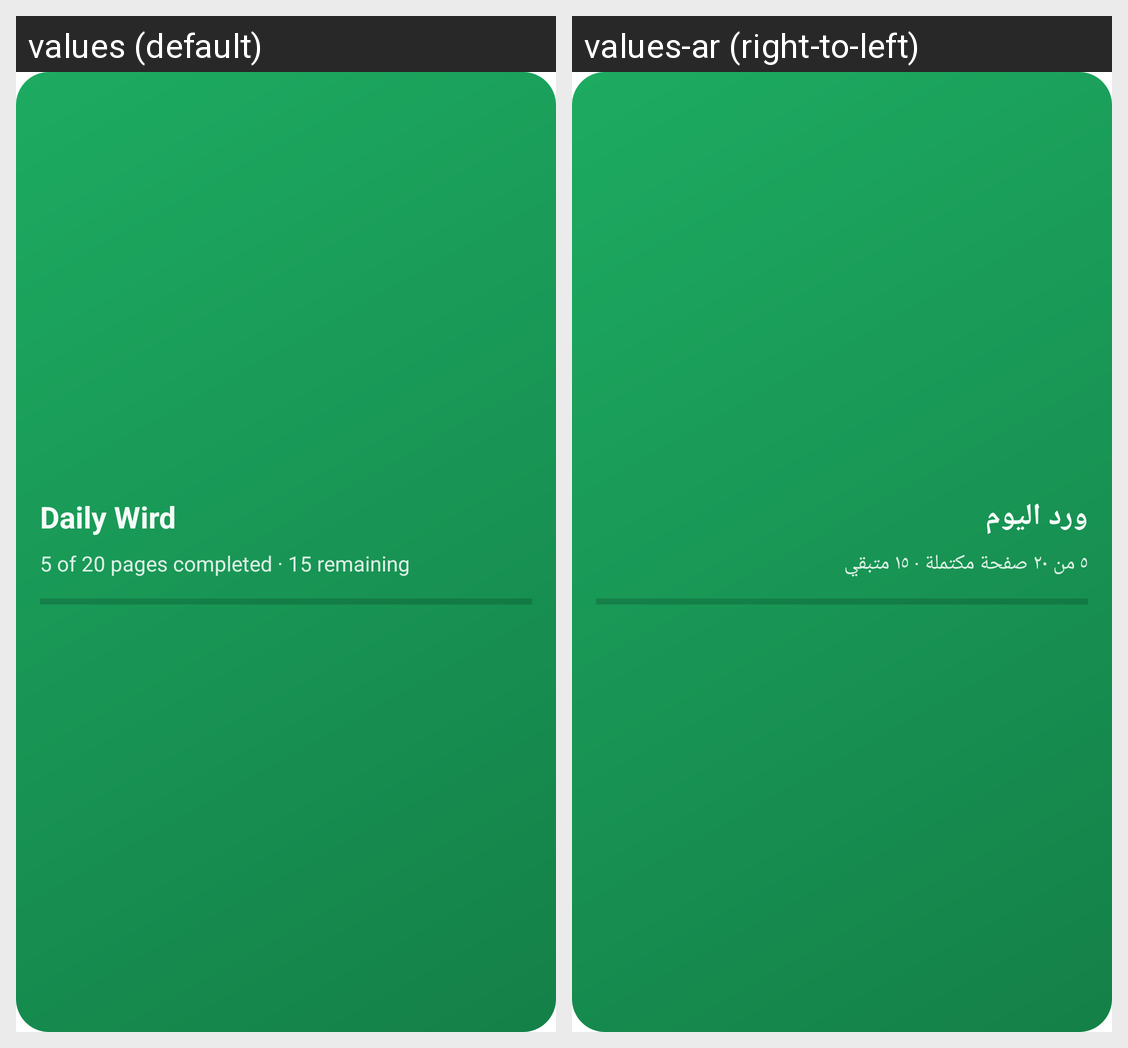

Translations of the strings shown on this Android screen, per locale in the grid:
Android screen res/layout/widget_wird_expanded.xml rendered under 2 locales, left to right: values (default), values-ar (right-to-left). Device: Nexus 5 (rendered at 1080×1920; each locale shown at half size, 540×960, under a caption strip naming it); theme Theme.MaterialComponents.DayNight.NoActionBar.
Strings drawn on this screen, with the default value and each locale's value (text and hints the layout hard-codes, and strings that could not be matched under every locale, appear in the picture but are not listed):

widget_wird_label
  values: Daily Wird
  values-ar: ورد اليوم

widget_wird_preview_subtitle
  values: 5 of 20 pages completed · 15 remaining
  values-ar: ٥ من ٢٠ صفحة مكتملة · ١٥ متبقي
